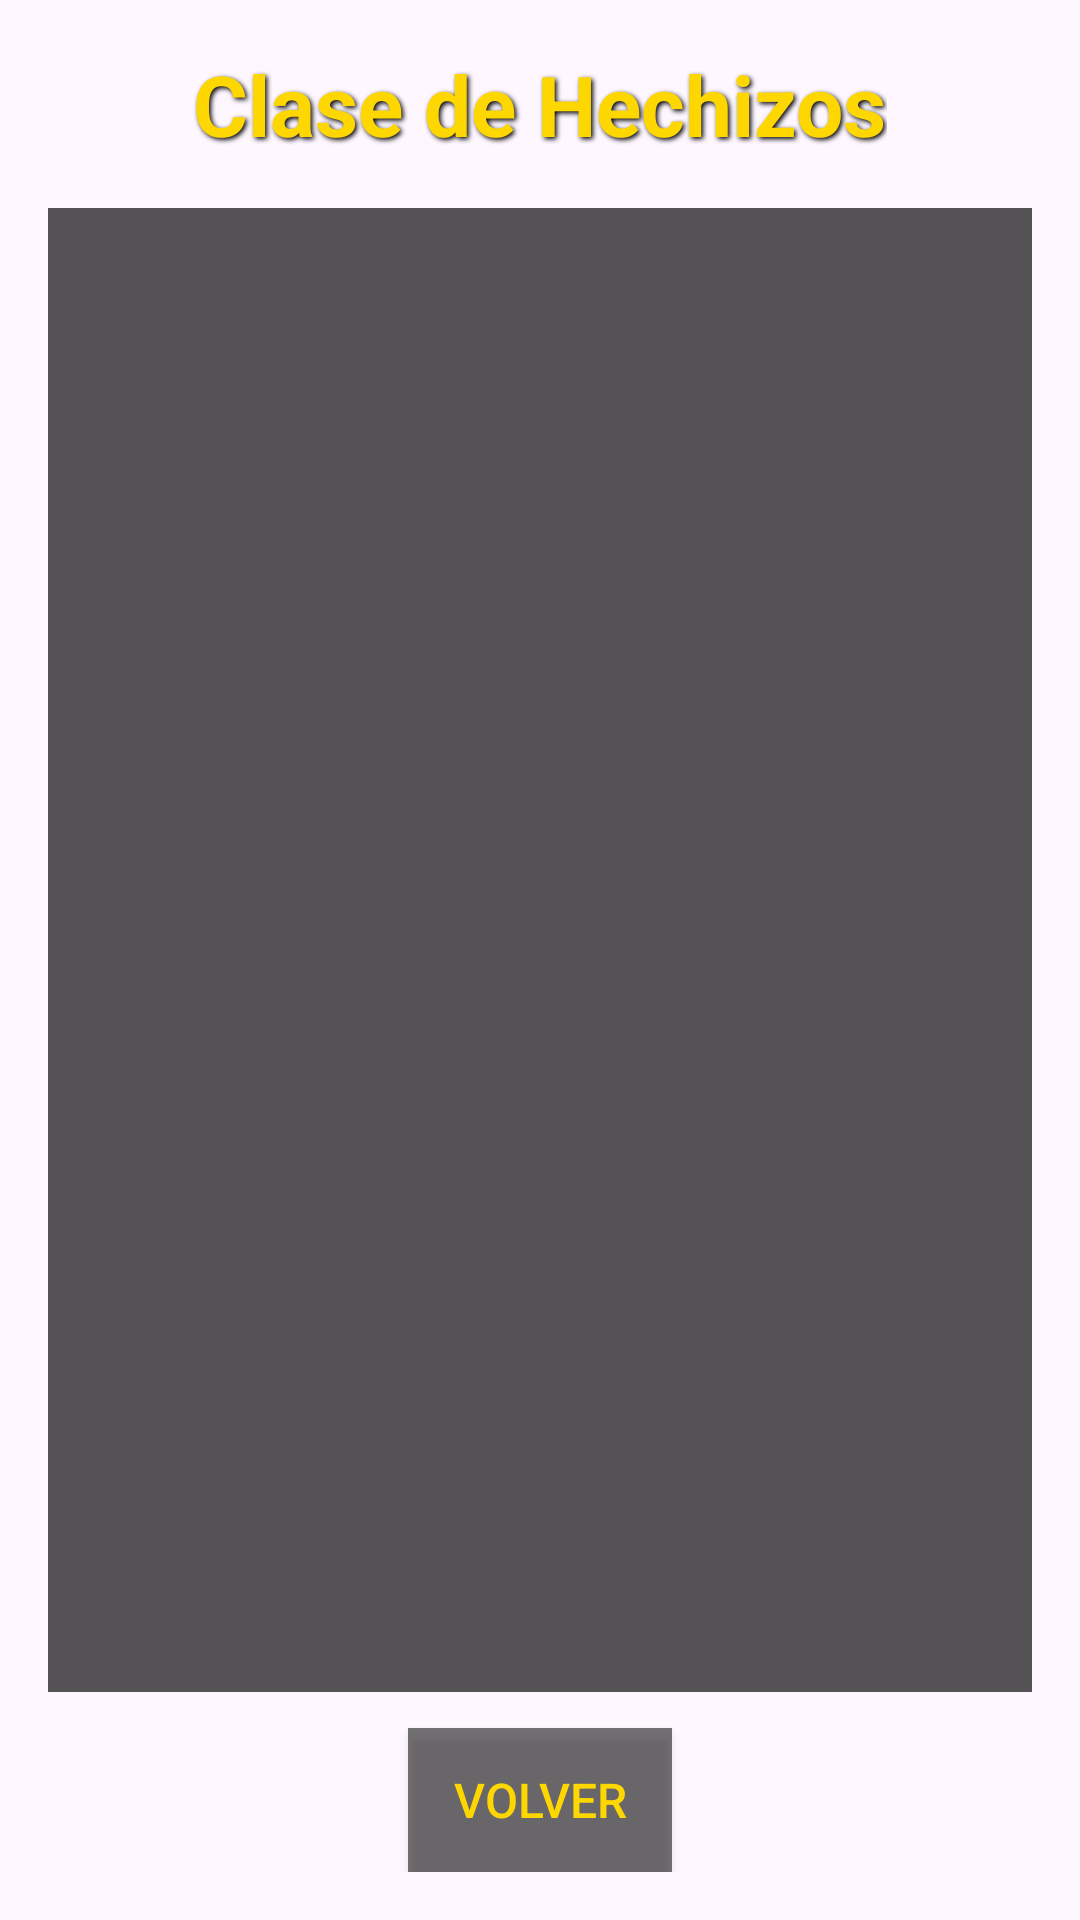

This screen was rendered from an Android layout file. Write that file and the resources it references.
<!-- AndroidManifest.xml: application theme Theme.DesafioHogwarts -->
<!-- res/layout/activity_hechizos_alumno.xml -->
<?xml version="1.0" encoding="utf-8"?>
<LinearLayout xmlns:android="http://schemas.android.com/apk/res/android"
    android:layout_width="match_parent"
    android:layout_height="match_parent"
    android:orientation="vertical"
    android:gravity="center_horizontal"
    android:padding="16dp"
    android:background="@drawable/comedorhogwart">

    
    <TextView
        android:id="@+id/txtTituloHechizos"
        android:layout_width="wrap_content"
        android:layout_height="wrap_content"
        android:text="Clase de Hechizos"
        android:textSize="28sp"
        android:textColor="#FFD700"
        android:textStyle="bold"
        android:shadowColor="#000"
        android:shadowDx="2"
        android:shadowDy="2"
        android:shadowRadius="4"
        android:layout_marginBottom="16dp" />

    
    <LinearLayout
        android:layout_width="match_parent"
        android:layout_height="0dp"
        android:layout_weight="1"
        android:padding="16dp"
        android:background="#AA000000"
        android:orientation="vertical"
        android:gravity="center">

        
        <androidx.recyclerview.widget.RecyclerView
            android:id="@+id/rvHechizos"
            android:layout_width="match_parent"
            android:layout_height="match_parent"
            android:padding="4dp" />

    </LinearLayout>

    
    <Button
        android:id="@+id/btnVolverHechizos"
        android:layout_width="wrap_content"
        android:layout_height="wrap_content"
        android:text="Volver"
        android:textSize="16sp"
        android:padding="10dp"
        android:layout_marginTop="12dp"
        android:background="#88000000"
        android:textColor="#FFD700"
        android:drawablePadding="8dp" />

</LinearLayout>
<!-- resources referenced by this layout -->
<resources>
  <style name="Theme.DesafioHogwarts" parent="Base.Theme.DesafioHogwarts" />
  <style name="Base.Theme.DesafioHogwarts" parent="Theme.Material3.DayNight.NoActionBar">
          
          
      </style>
</resources>
